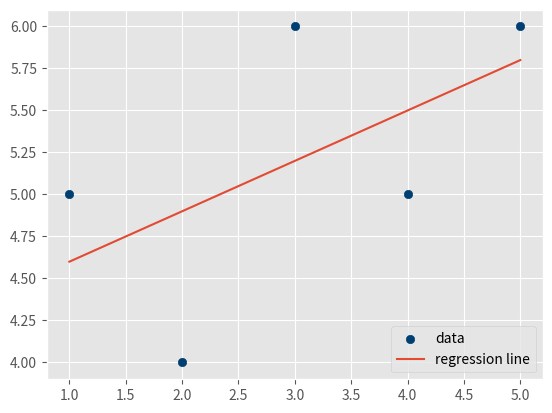

Write the Python code that produced this figure.
import numpy
from statistics import mean
import matplotlib.pyplot
from matplotlib import style
style.use('ggplot')


# Define NumPy arrays and explicitly bind dataTypes
xs = numpy.array([1,2,3,4,5], dtype=numpy.float64)
ys = numpy.array([5,4,6,5,6], dtype=numpy.float64)

# Calculate regression
# Calculate mean of xs array and multiple with mean of ys array
# Devide by the square of xs array

def best_fit_slope_and_intercept(xs, ys):
    gradient = (((mean(xs) * mean(ys)) - mean(xs*ys)) /
                ((mean(xs)**2) - mean(xs*xs)))

    best_fit = mean(ys) - gradient*mean(xs)

    return gradient, best_fit

gradient, best_fit = best_fit_slope_and_intercept(xs, ys)
print(gradient, best_fit)

# Calculate regression line
regression_line =[]
for x in xs:
    regression_line.append((gradient*x) + best_fit)

# Predictions
predict_x = 7
predict_y = (gradient*predict_x) + best_fit
print(predict_y)

# Graph output
matplotlib.pyplot.scatter(xs, ys, color='#003F72', label='data')
matplotlib.pyplot.plot(xs, regression_line, label='regression line')
matplotlib.pyplot.legend(loc=4)
matplotlib.pyplot.show()

